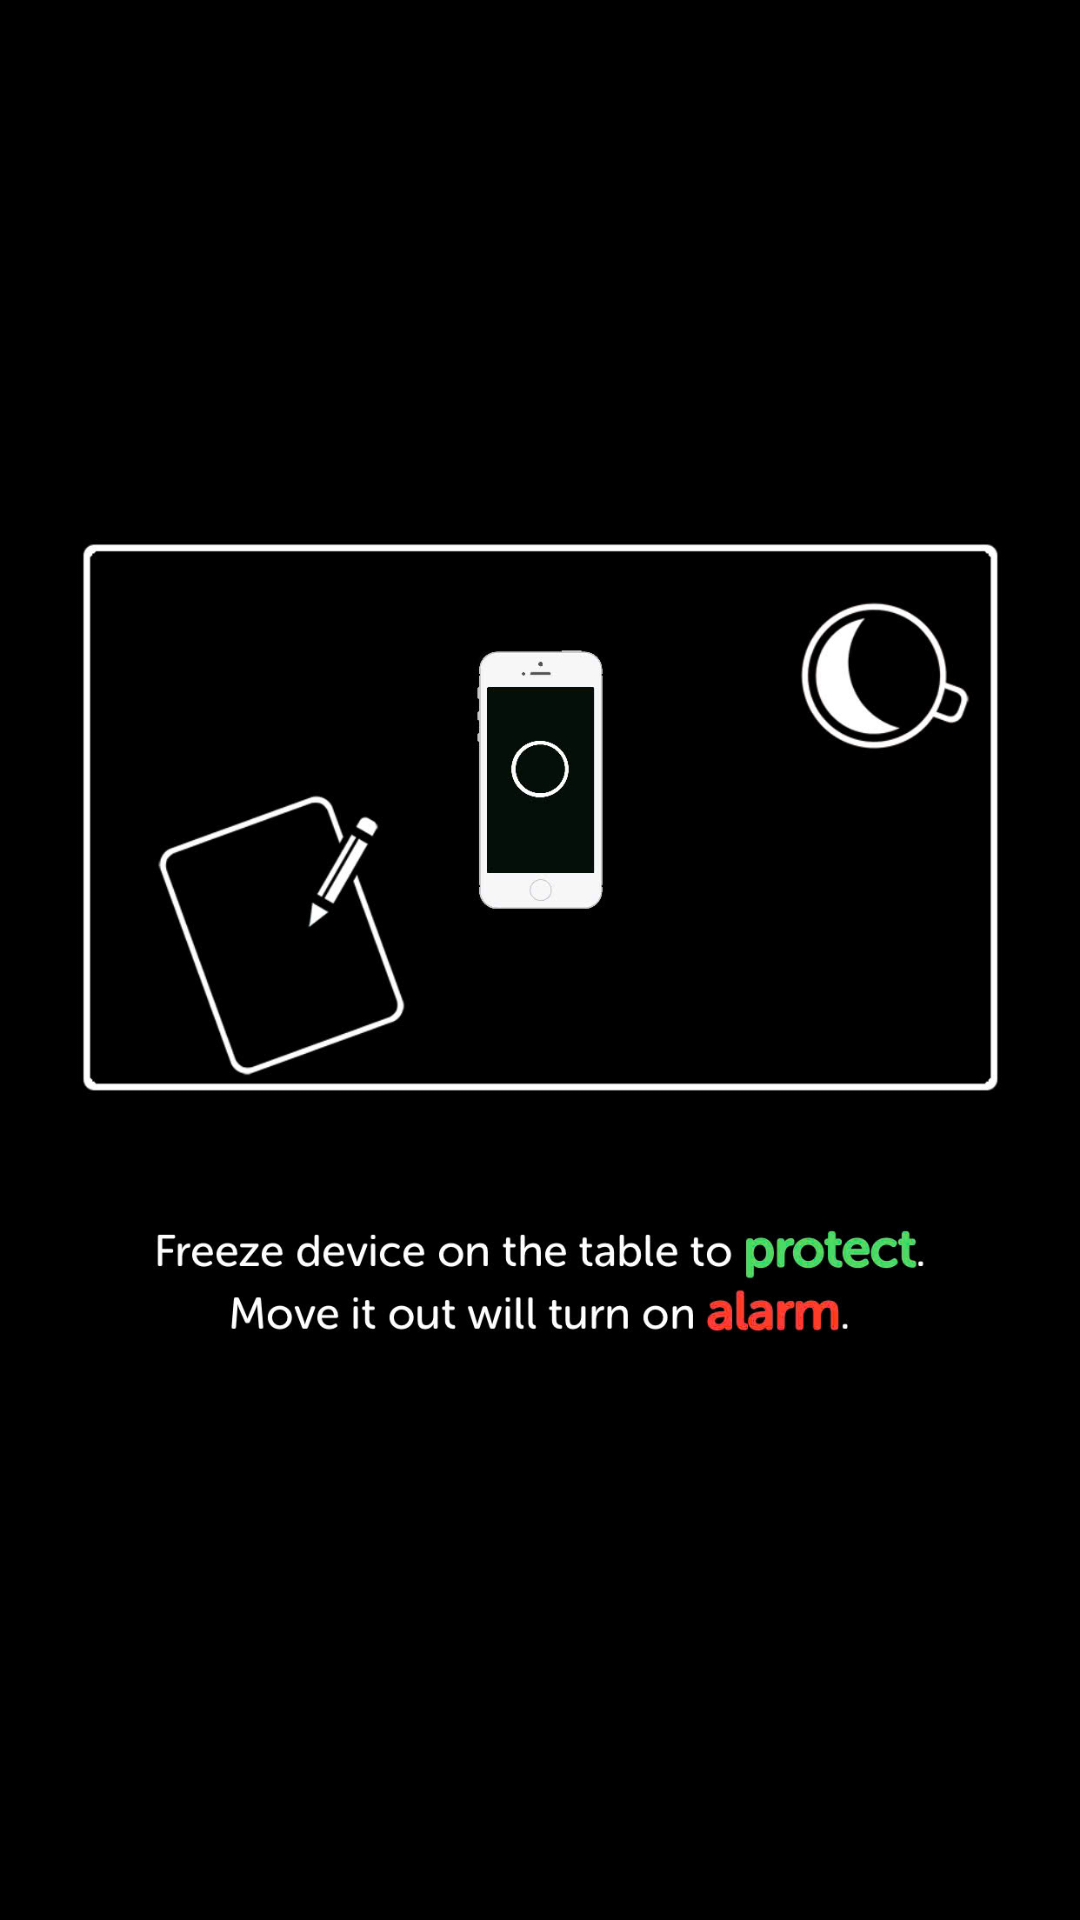

This screen was rendered from an Android layout file. Write that file and the resources it references.
<!-- AndroidManifest.xml: application theme Theme.AntiTheft -->
<!-- res/layout/activity_motion.xml -->
<?xml version="1.0" encoding="utf-8"?>
<LinearLayout xmlns:android="http://schemas.android.com/apk/res/android"
    xmlns:app="http://schemas.android.com/apk/res-auto"
    xmlns:tools="http://schemas.android.com/tools"
    android:id="@+id/main"
    android:layout_width="match_parent"
    android:layout_height="match_parent"
    tools:context=".ui.motion.ActivityMotion"
    android:background="@color/white"
    android:orientation="vertical"
    >

    <ImageView
        android:id="@+id/ivMotion"
        android:layout_width="match_parent"
        android:layout_height="match_parent"
        android:src="@drawable/motion_detail"
        android:background="@color/black"
        android:visibility="visible"
        >
    </ImageView>

    <com.example.antitheft.utils.CustomPinView
        android:id="@+id/pinView"
        android:layout_width="match_parent"
        android:layout_height="match_parent"
        android:visibility="visible"
        >
    </com.example.antitheft.utils.CustomPinView>


</LinearLayout>
<!-- resources referenced by this layout -->
<resources>
  <color name="black">#FF000000</color>
  <color name="white">#FFFFFFFF</color>
  <!-- drawable motion_detail: jpg bitmap (drawable, 91422 bytes) -->
</resources>
